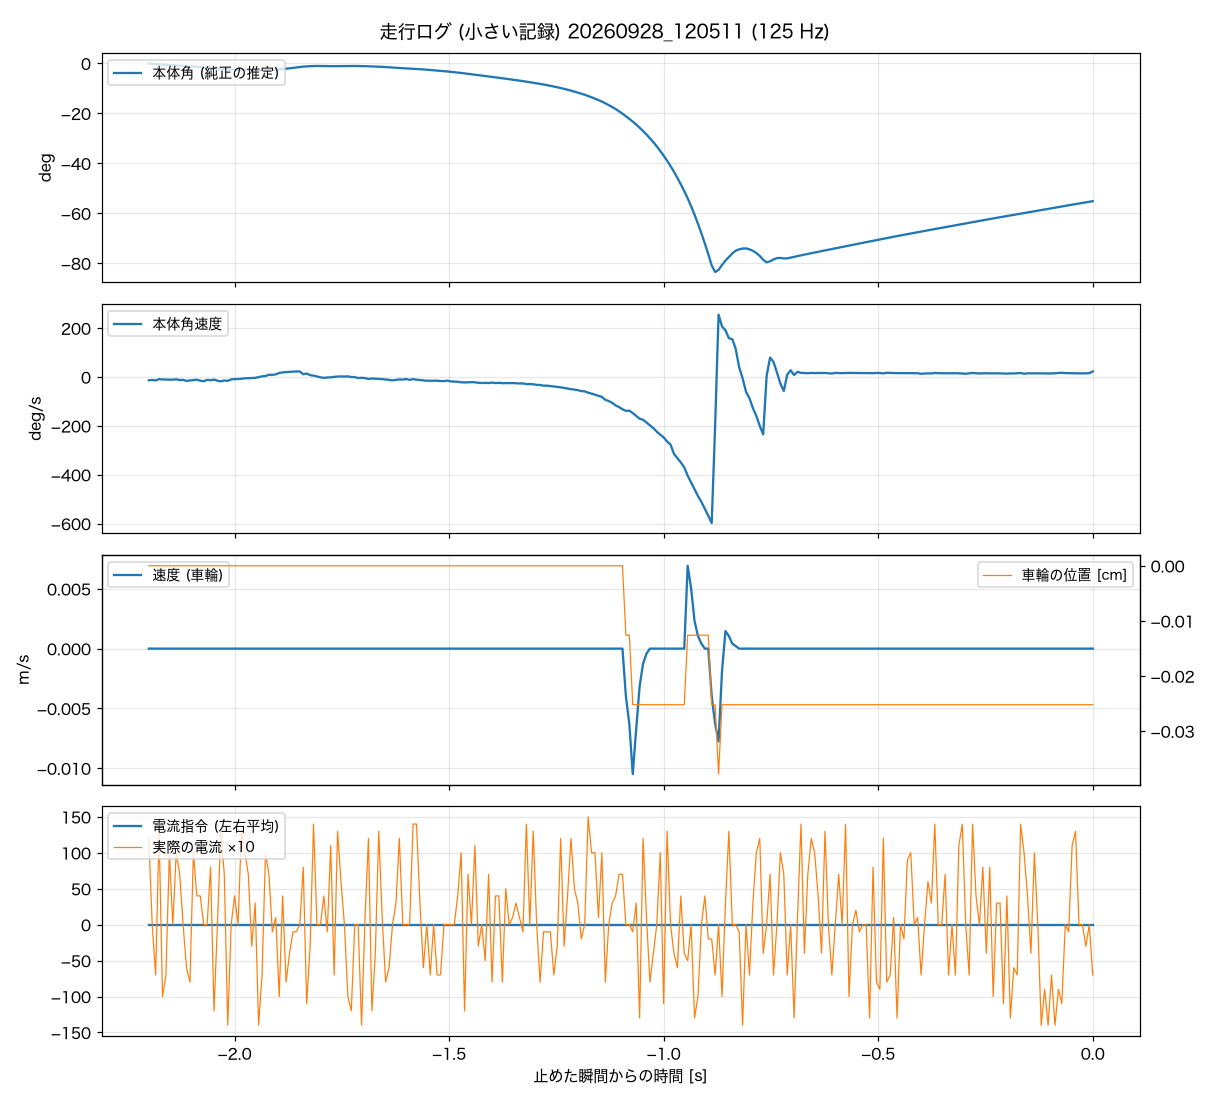

Data behind this chart, as committed beside it:
t_s, body_angle_rad, body_rate_rad_s, wheel_spd_rad_s, current_cmd, m_current, wheel_angle_rad
-2.200, -0.0017, -0.235, 0, 0, 12, 0
-2.192, -0.0035, -0.213, 0, 0, 0, 0
-2.184, -0.0054, -0.249, 0, 0, -7, 0
-2.176, -0.0068, -0.15, 0, 0, 13, 0
-2.168, -0.0082, -0.175, 0, 0, -10, 0
-2.160, -0.0096, -0.185, 0, 0, -7, 0
-2.152, -0.0111, -0.19, 0, 0, 10, 0
-2.144, -0.0126, -0.19, 0, 0, 0, 0
-2.136, -0.0139, -0.163, 0, 0, 10, 0
-2.128, -0.0156, -0.221, 0, 0, 7, 0
-2.120, -0.0172, -0.204, 0, 0, 0, 0
-2.112, -0.0188, -0.277, 0, 0, -6, 0
-2.104, -0.021, -0.251, 0, 0, -8, 0
-2.096, -0.0229, -0.219, 0, 0, 10, 0
-2.088, -0.0246, -0.192, 0, 0, 4, 0
-2.080, -0.0262, -0.265, 0, 0, 4, 0
-2.072, -0.0283, -0.301, 0, 0, 0, 0
-2.064, -0.0303, -0.206, 0, 0, 0, 0
-2.056, -0.032, -0.232, 0, 0, 8, 0
-2.048, -0.0337, -0.185, 0, 0, -12, 0
-2.040, -0.0353, -0.263, 0, 0, 0, 0
-2.032, -0.0375, -0.309, 0, 0, 13, 0
-2.024, -0.0396, -0.246, 0, 0, 7, 0
-2.016, -0.0416, -0.277, 0, 0, -14, 0
-2.008, -0.0432, -0.172, 0, 0, 0, 0
-2.000, -0.0444, -0.15, 0, 0, 4, 0
-1.992, -0.0455, -0.145, 0, 0, 0, 0
-1.984, -0.0465, -0.129, 0, 0, 13, 0
-1.976, -0.0472, -0.092, 0, 0, 10, 0
-1.968, -0.0478, -0.087, 0, 0, 7, 0
-1.960, -0.0483, -0.076, 0, 0, -3, 0
-1.952, -0.0487, -0.06, 0, 0, 3, 0
-1.944, -0.0489, -0.013, 0, 0, -14, 0
-1.936, -0.0488, 0.049, 0, 0, -7, 0
-1.928, -0.0483, 0.07, 0, 0, 10, 0
-1.920, -0.0475, 0.158, 0, 0, 7, 0
-1.912, -0.0462, 0.153, 0, 0, -1, 0
-1.904, -0.0448, 0.189, 0, 0, 1, 0
-1.896, -0.0429, 0.288, 0, 0, -10, 0
-1.888, -0.0403, 0.329, 0, 0, 4, 0
-1.880, -0.0376, 0.35, 0, 0, -8, 0
-1.872, -0.0346, 0.365, 0, 0, -4, 0
-1.864, -0.0316, 0.38, 0, 0, -1, 0
-1.856, -0.0284, 0.394, 0, 0, -1, 0
-1.848, -0.0252, 0.394, 0, 0, 0, 0
-1.840, -0.023, 0.194, 0, 0, 8, 0
-1.832, -0.0212, 0.246, 0, 0, -11, 0
-1.824, -0.0197, 0.136, 0, 0, -3, 0
-1.816, -0.0188, 0.099, 0, 0, 14, 0
-1.808, -0.0184, 0.036, 0, 0, 0, 0
-1.800, -0.0185, -0.02, 0, 0, 0, 0
-1.792, -0.0189, -0.062, 0, 0, 4, 0
-1.784, -0.0195, -0.036, 0, 0, -1, 0
-1.776, -0.0197, -0.025, 0, 0, 11, 0
-1.768, -0.0199, 0.01, 0, 0, -7, 0
-1.760, -0.0197, 0.031, 0, 0, 13, 0
-1.752, -0.0194, 0.042, 0, 0, 6, 0
-1.744, -0.0191, 0.031, 0, 0, 0, 0
-1.736, -0.0187, 0.047, 0, 0, -10, 0
-1.728, -0.0185, -0.005, 0, 0, -12, 0
... 216 more rows
